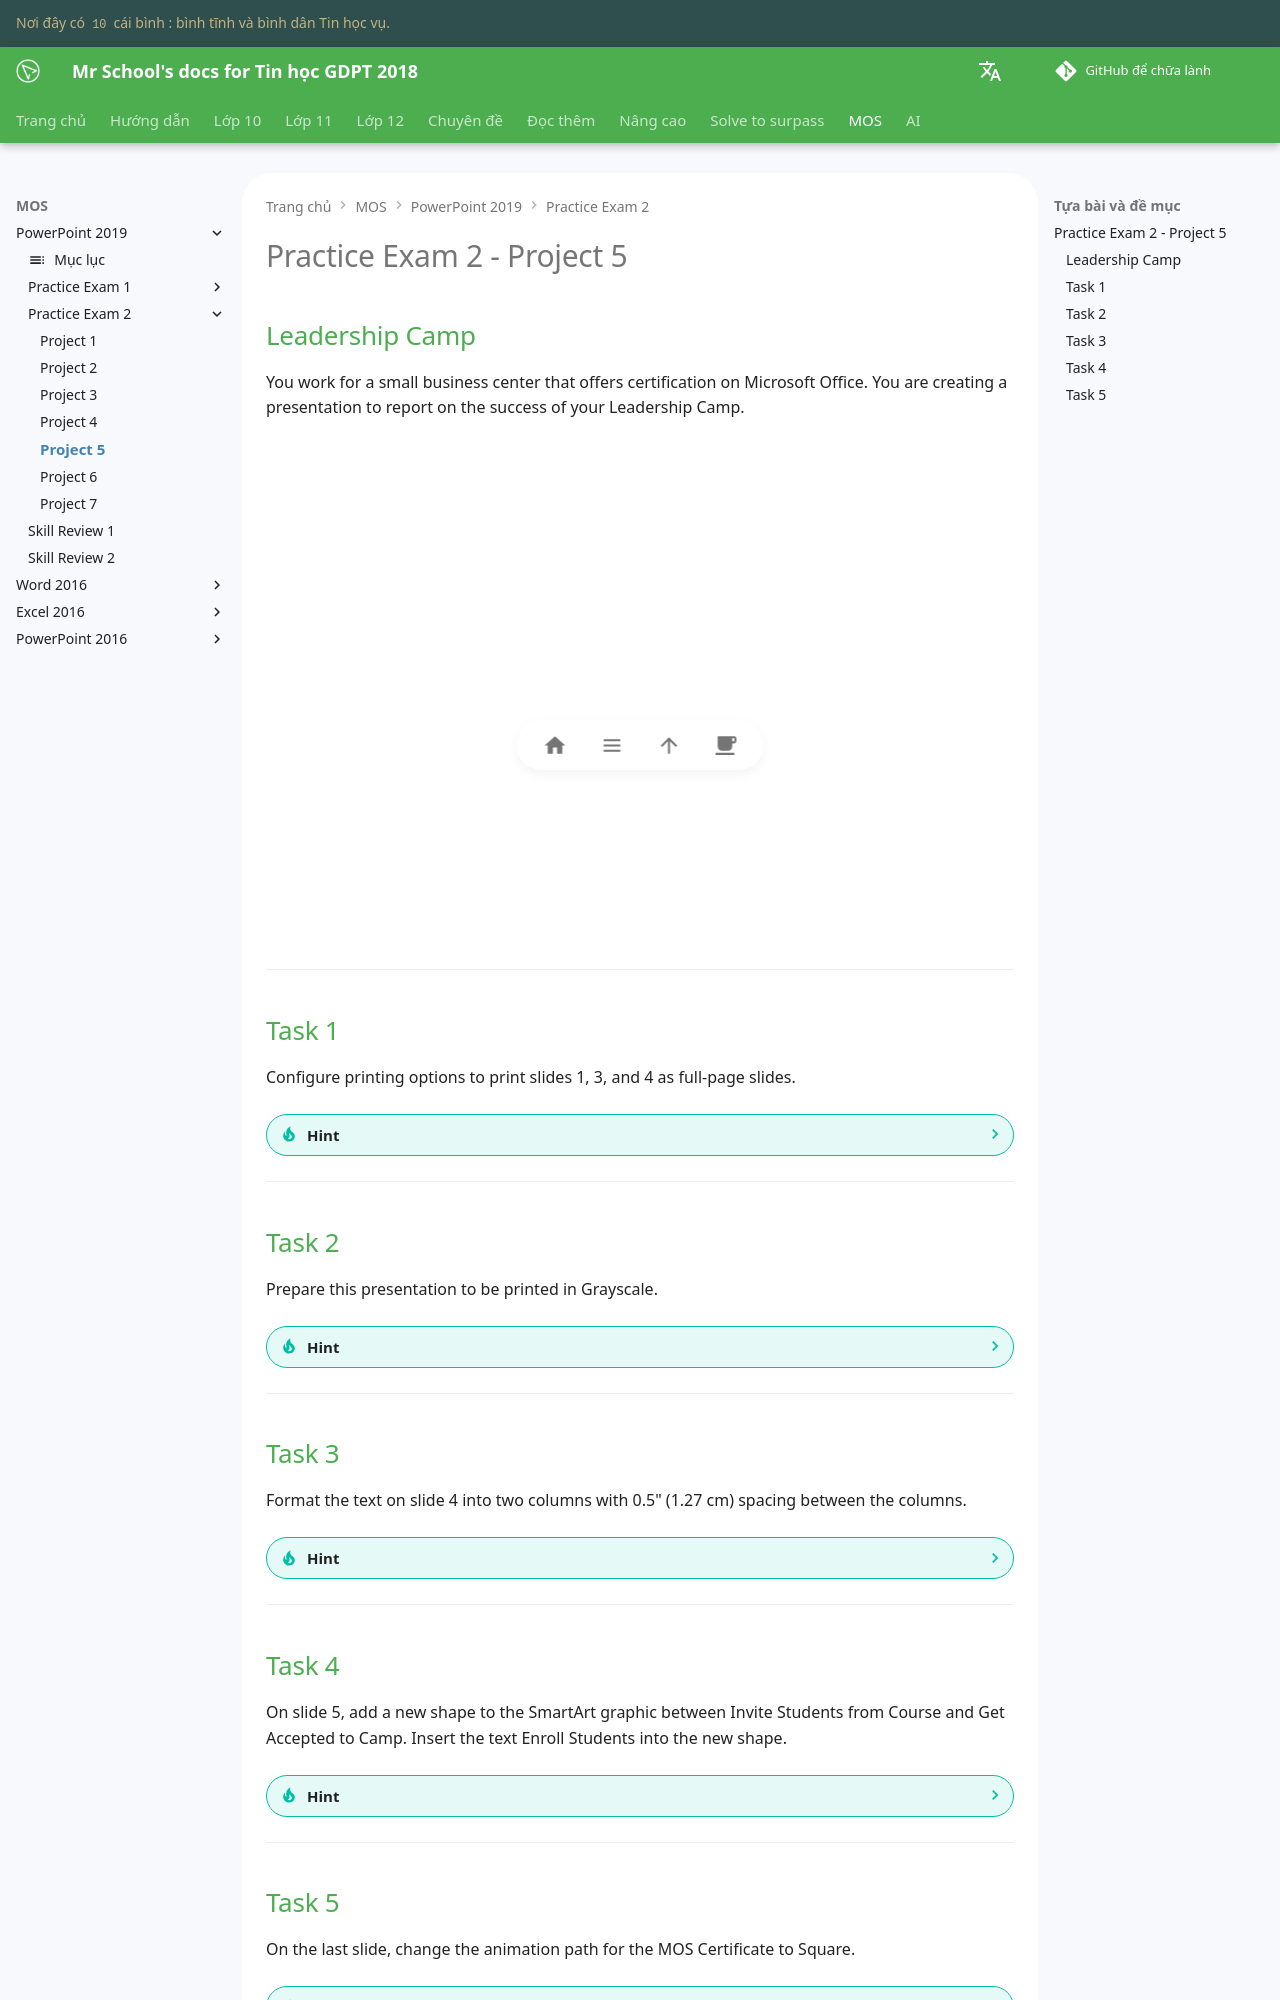

repository: vtchitruong/vtchitruong.github.io · page: en/mos/powerpoint-2019/exam-2/project-5/index.html · generator: mkdocs

# Practice Exam 2 - Project 5

## Leadership Camp

You work for a small business center that offers certification on Microsoft Office. You are creating a presentation to report on the success of your Leadership Camp.

<iframe width="800" height="500" src="https://www.youtube.com/embed/u3FK8zHOmRM?si=qIfdRAq2H92F5pkE&amp;start=1120" title="YouTube video player" frameborder="0" allow="accelerometer; autoplay; clipboard-write; encrypted-media; gyroscope; picture-in-picture; web-share" referrerpolicy="strict-origin-when-cross-origin" allowfullscreen></iframe>

---

## Task 1

Configure printing options to print slides 1, 3, and 4 as full-page slides.

??? Tip "Hint"

    1. Chọn tab **File**.
    2. Chọn mục **Print**.
    3. Bên dưới **Settings**, chỉnh **Print All Slides** thành **Custom Range**.
    4. Trong hộp **Slides:**, nhập **1,3-4** (hoặc **1,3,4**).
    5. Click chọn **Full Page Slides**.
    6. Click mũi tên ở góc trên bên trái để quay về.

---

## Task 2

Prepare this presentation to be printed in Grayscale.

??? Tip "Hint"

    1. Chọn tab **File**.
    2. Chọn mục **Print**.
    3. Bên dưới **Settings**, mục cuối cùng, chỉnh **Color** thành **Grayscale**.
    4. Click mũi tên ở góc trên bên trái để quay về.

---

## Task 3

Format the text on slide 4 into two columns with 0.5" (1.27 cm) spacing between the columns.

??? Tip "Hint"

    1. Trong bảng **Navigation Pane** bên trái, chọn **slide 4**.
    2. Chọn hộp chứa nội dung.
    3. Trong tab **Home**, trong nhóm **Paragraph**, click **Add or Remove Columns** rồi chọn **More Columns...**
    4. Trong cửa sổ pop-up **Columns**, cấu hình như sau:
        **Number**: **2**
        **Spacing**: **0.5" (1.27 cm)** 
    5. Click **OK**.

---

## Task 4

On slide 5, add a new shape to the SmartArt graphic between Invite Students from Course and Get Accepted to Camp. Insert the text Enroll Students into the new shape.

??? Tip "Hint"

    1. Trong bảng **Navigation Pane** bên trái, chọn **slide 5**.
    2. Chọn hình chứa dòng chữ **Invite Students from Course**.
    3. Trong tab **SmartArt Tools Design**, trong nhóm **Create Graphic**, click mũi tên xuống của **Add Shape** rồi chọn **Add Shape After**.
    4. Click vào trong hình rồi gõ **Enroll Students**.

---
